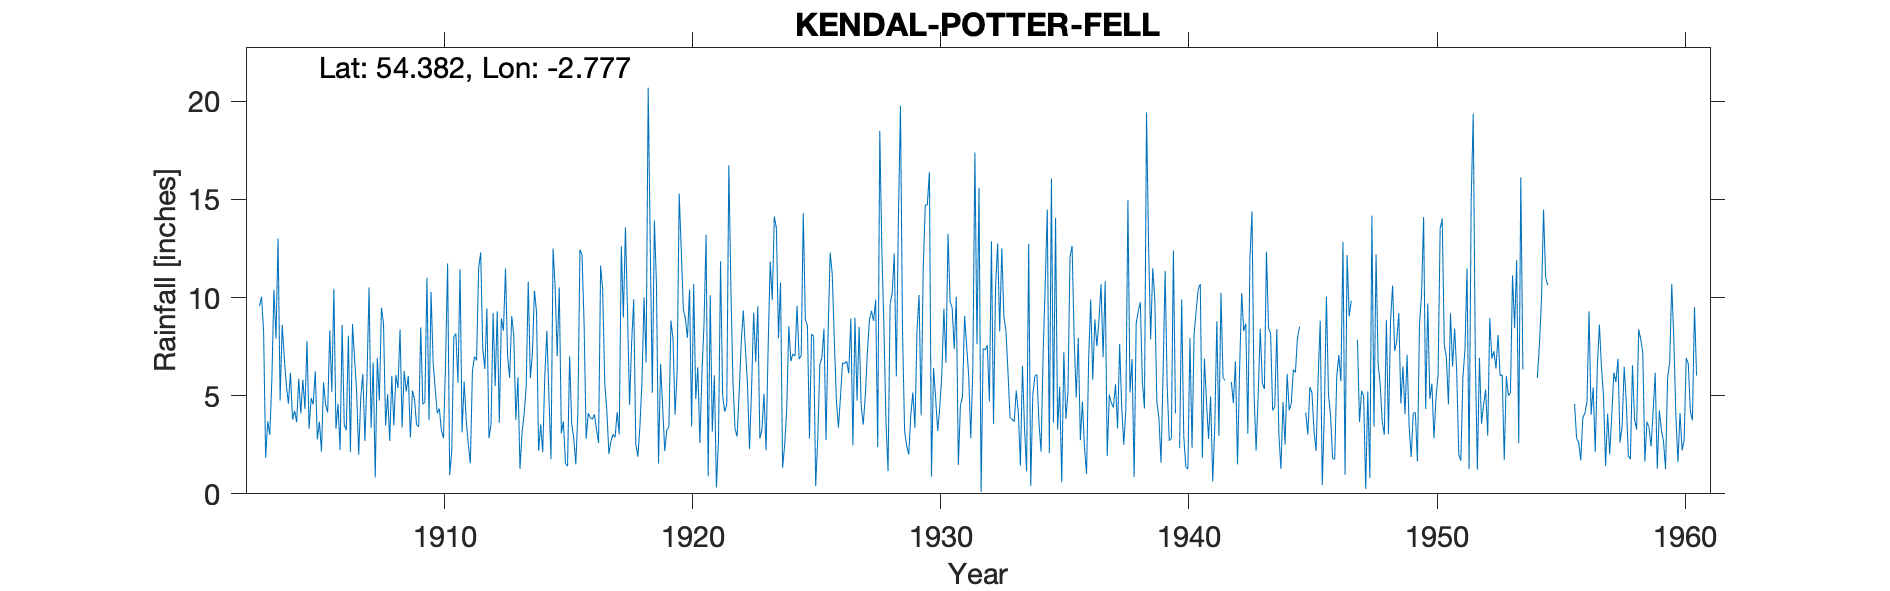

The data file committed next to this chart (first rows):
KENDAL POTTER FELL, , , , , , , , , , , , , , , , , , , , , , , 
Grid ref, SD496988, Long, -2.777, Lat, 54.38, Elevation, 750, ft, , , , , , , , , , , , , , , 
Station no, 3722, , , , , , , , , , , , , , , , , , , , , , 
, 1900, 1901, 1902, 1903, 1904, 1905, 1906, 1907, 1908, 1909, 1910, 1911, 1912, 1913, 1914, 1915, 1916, 1917, 1918, 1919, 1920, 1921, 1922
January, , , , 9.56, 6.94, 3.32, 10.45, 1.99, 8.66, 6.01, 6.68, 5.66, 7.4, 7.01, 7.13, 7.01, 12.15, 4.26, 7.71, 10.65, 12.4, 13.2, 10.48
February, , , , 10.04, 5.55, 4.88, 3.32, 4.92, 3.48, 2.87, 5.35, 11.45, 6.36, 5.91, 10.35, 10.52, 8.68, 2.03, 9.91, 1.54, 9.4, 0.89, 5.72
March, , , , 8.32, 4.59, 4.56, 4.59, 6.11, 5.07, 5.26, 4.1, 3.13, 9.44, 9.06, 9.27, 3.08, 2.8, 2.7, 2.54, 6.62, 8.91, 10.12, 3.3
April, , , , 1.84, 6.17, 6.25, 2.23, 2.69, 2.7, 4.82, 4.34, 5.72, 2.83, 8.07, 2.19, 3.69, 4.11, 3.03, 1.89, 4.43, 7.95, 3.17, 2.93
May, , , , 3.69, 3.79, 2.77, 8.61, 5.81, 6.01, 3.5, 3.25, 3.74, 3.55, 3.77, 3.54, 1.53, 3.88, 2.88, 3.43, 2.18, 10.41, 6.04, 5.14
June, , , , 3, 4.23, 3.68, 3.53, 10.52, 3.49, 3.41, 2.84, 2.52, 9.21, 5.94, 2.12, 1.41, 3.8, 4.16, 5.75, 3.26, 3.43, 0.33, 7.72
July, , , , 5.81, 3.65, 2.15, 3.24, 3.36, 6.06, 8.48, 6.63, 1.56, 5.49, 1.27, 6.02, 7.01, 4.05, 3.03, 10.01, 3.4, 10.69, 2.75, 9.34
August, , , , 10.38, 5.87, 5.67, 8.06, 6.69, 5.39, 4.57, 11.74, 6.24, 9.3, 3.13, 8.31, 3.58, 3.27, 12.61, 6.69, 8.83, 4.83, 11.84, 7.41
September, , , , 7.91, 4.1, 4.55, 2.14, 0.83, 8.38, 4.66, 0.95, 6.99, 3.62, 4.06, 4.97, 2.83, 2.59, 8.98, 20.69, 7.88, 6.45, 5, 5.64
October, , , , 13.01, 5.81, 4.14, 8.65, 6.93, 3.38, 11.01, 2.17, 6.8, 8.94, 5.47, 1.76, 1.5, 11.63, 13.58, 12.59, 4.03, 2.59, 4.19, 2.28
November, , , , 4.75, 4.32, 8.33, 6.9, 4.75, 6.26, 3.75, 7.99, 11.5, 8.31, 10.81, 12.5, 4.16, 10.38, 9.28, 5.15, 6.18, 6.18, 4.54, 5.35
December, , , , 8.61, 7.79, 5.18, 5.22, 9.48, 5.21, 10.29, 8.17, 12.3, 11.48, 5.9, 10.55, 12.44, 5.6, 4.54, 13.93, 15.29, 8.65, 16.74, 9.23
Total, , , , 86.92, 62.81, 55.48, 66.94, 64.08, 64.09, 68.63, 64.21, 77.61, 85.93, 70.4, 78.71, 58.76, 72.94, 71.08, 100.3, 74.29, 91.89, 78.81, 74.54
Dec 1920 8.65, , , , , , , , , , , , , , , , , , , , , , , 
Feb 1943=5.08, , , , , , , , , , , , , , , , , , , , , , , 
1943 total miscalculated on record;, , , , , , , , , , , , , , , , , , , , , , , 
1957 total=56.4, , , , , , , , , , , , , , , , , , , , , , , 
Jan 1940 estimated, , , , , , , , , , , , , , , , , , , , , , , 
1942 Jan/Feb estimated, , , , , , , , , , , , , , , , , , , , , , , 
1945 Jan/Feb estimated, , , , , , , , , , , , , , , , , , , , , , , 
1947 Feb/Mar estimated, , , , , , , , , , , , , , , , , , , , , , , 
July 1948 changed from 8.05 to 3.05 to m…, , , , , , , , , , , , , , , , , , , , , , , 
